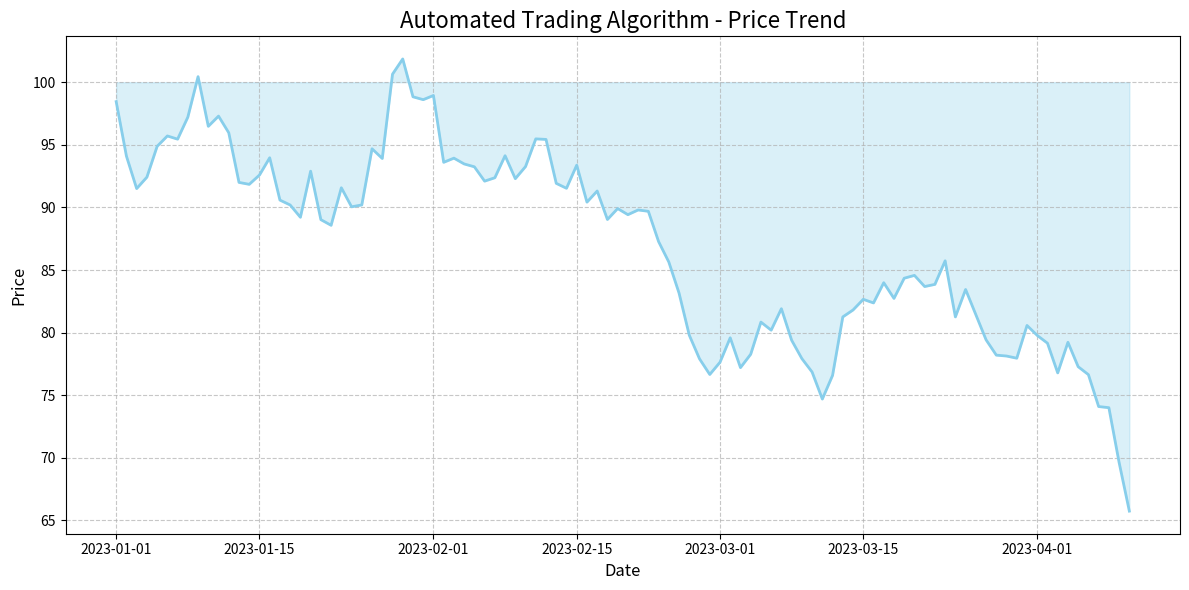

Reproduce this figure in Python. (Note: this script raises an exception after producing the figure.)
import matplotlib.pyplot as plt
import numpy as np
import pandas as pd

# Gerar dados fictícios para um gráfico de linha de tempo de preços
dates = pd.date_range(start='2023-01-01', periods=100)
prices = 100 + np.cumsum(np.random.randn(100) * 2)

plt.figure(figsize=(12, 6))
plt.plot(dates, prices, color='skyblue', linewidth=2)
plt.title('Automated Trading Algorithm - Price Trend', fontsize=16)
plt.xlabel('Date', fontsize=12)
plt.ylabel('Price', fontsize=12)
plt.grid(True, linestyle='--', alpha=0.7)
plt.fill_between(dates, prices, 100, color='skyblue', alpha=0.3)
plt.tight_layout()
plt.savefig('automated-trading-algorithm-python/docs/hero_image.png')
plt.close()

